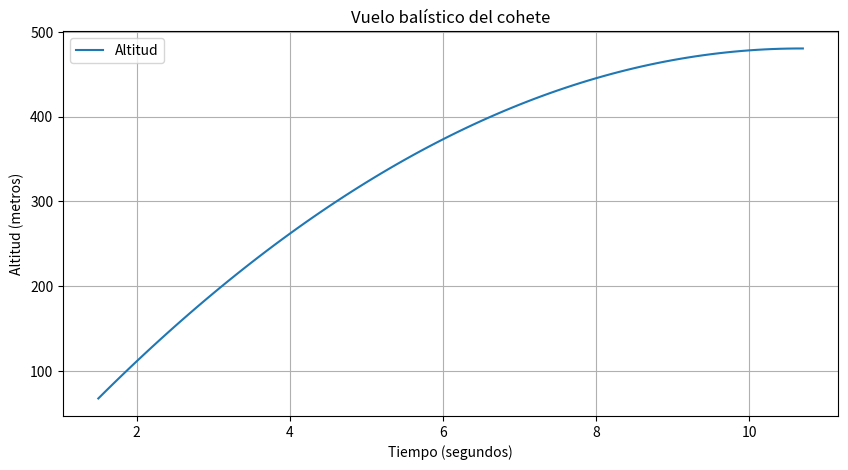

Here is the Python script that generated this plot:
# -*- coding: utf-8 -*-
"""generate-flight

Automatically generated by Colab.

Original file is located at
    https://colab.research.google.com/drive/1RF8ph1J5VjvRJgCRPFfsJp-6yqNv2qY6
"""

print("sistema de telemetria de AAIAQ")

# SIMULADOR DE VUELO AAIAQ

# Parámetros generales
dt = 0.1                 # Intervalo de tiempo: 100 ms
frecuencia = 10          # 10 muestras por segundo
gravedad = 9.81          # Gravedad en m/s²

# Duración de las etapas
tiempo_rampa = 2.0
tiempo_propulsion = 1.5
tiempo_tierra = 3.0

# Parámetros del vuelo
aceleracion = 60.0       # Aceleración neta hacia arriba
velocidad_paracaidas = 6.0  # Descenso en m/s

print("Parámetros del vuelo configurados")

# Crear las carpetas del proyecto

import os

os.makedirs("src", exist_ok=True)
os.makedirs("docs", exist_ok=True)
os.makedirs("media", exist_ok=True)

print("Carpetas del proyecto creadas:")
print("src - Programas")
print("docs - Documentación")
print("media - Gráficas e imágenes")

# PRIMERA SIMULACIÓN: PROPULSIÓN

dt = 0.1          # Intervalo de tiempo: 100 ms
aceleracion = 60  # Aceleración del cohete

velocidad = 0
altitud = 0
tiempo = 0

while tiempo < 1.5:

    altitud = altitud + velocidad * dt + 0.5 * aceleracion * dt**2

    velocidad = velocidad + aceleracion * dt

    tiempo = tiempo + dt

print("Tiempo:", tiempo, "segundos")
print("Altitud:", round(altitud, 2), "metros")
print("Velocidad:", round(velocidad, 2), "m/s")

# FASE 2: VUELO BALÍSTICO

dt = 0.1
gravedad = -9.81

# Condiciones al terminar la propulsión
altitud = 67.5
velocidad = 90
tiempo = 1.5

# Guardar los datos
tiempos = [tiempo]
altitudes = [altitud]
velocidades = [velocidad]

# Simular mientras el cohete siga subiendo
while velocidad > 0:

    altitud = altitud + velocidad * dt + 0.5 * gravedad * dt**2

    velocidad = velocidad + gravedad * dt

    tiempo = tiempo + dt

    tiempos.append(tiempo)
    altitudes.append(altitud)
    velocidades.append(velocidad)

print("APOGEO DEL COHETE")
print("Altitud máxima:", round(max(altitudes), 2), "metros")
print("Tiempo:", round(tiempo, 2), "segundos")
print("Velocidad final:", round(velocidad, 2), "m/s")

# FASE 3: DESCENSO CON PARACAIDAS

# Recuperar el apogeo de la simulacion anterior
altitud = max(altitudes)
indice_apogeo = altitudes.index(altitud)
tiempo = tiempos[indice_apogeo]

# Velocidad de descenso
velocidad = -6

# Guardar los datos del descenso
descenso_tiempos = [tiempo]
descenso_altitudes = [altitud]

dt = 0.1

while altitud > 0:

    altitud = altitud + velocidad * dt

    tiempo = tiempo + dt

    # Evitar altitudes negativas
    if altitud < 0:
        altitud = 0

    descenso_tiempos.append(tiempo)
    descenso_altitudes.append(altitud)

print("DESCENSO CON PARACAIDAS")
print("Altitud final:", altitud, "metros")
print("Tiempo de descenso:", round(tiempo - tiempos[indice_apogeo], 2), "segundos")

import matplotlib.pyplot as plt

plt.figure(figsize=(10,5))

plt.plot(tiempos, altitudes, label="Altitud")

plt.xlabel("Tiempo (segundos)")
plt.ylabel("Altitud (metros)")
plt.title("Vuelo balístico del cohete")

plt.grid()
plt.legend()
plt.show()

# FASE 4: ATERRIZAJE

tiempo_aterrizaje = tiempo

for i in range(1, 31):

    tiempo = tiempo_aterrizaje + i * 0.1

    descenso_tiempos.append(tiempo)
    descenso_altitudes.append(0)

print("ATERRIZAJE COMPLETADO")
print("Tiempo final:", round(tiempo, 2), "segundos")
print("Altitud final: 0 metros")
